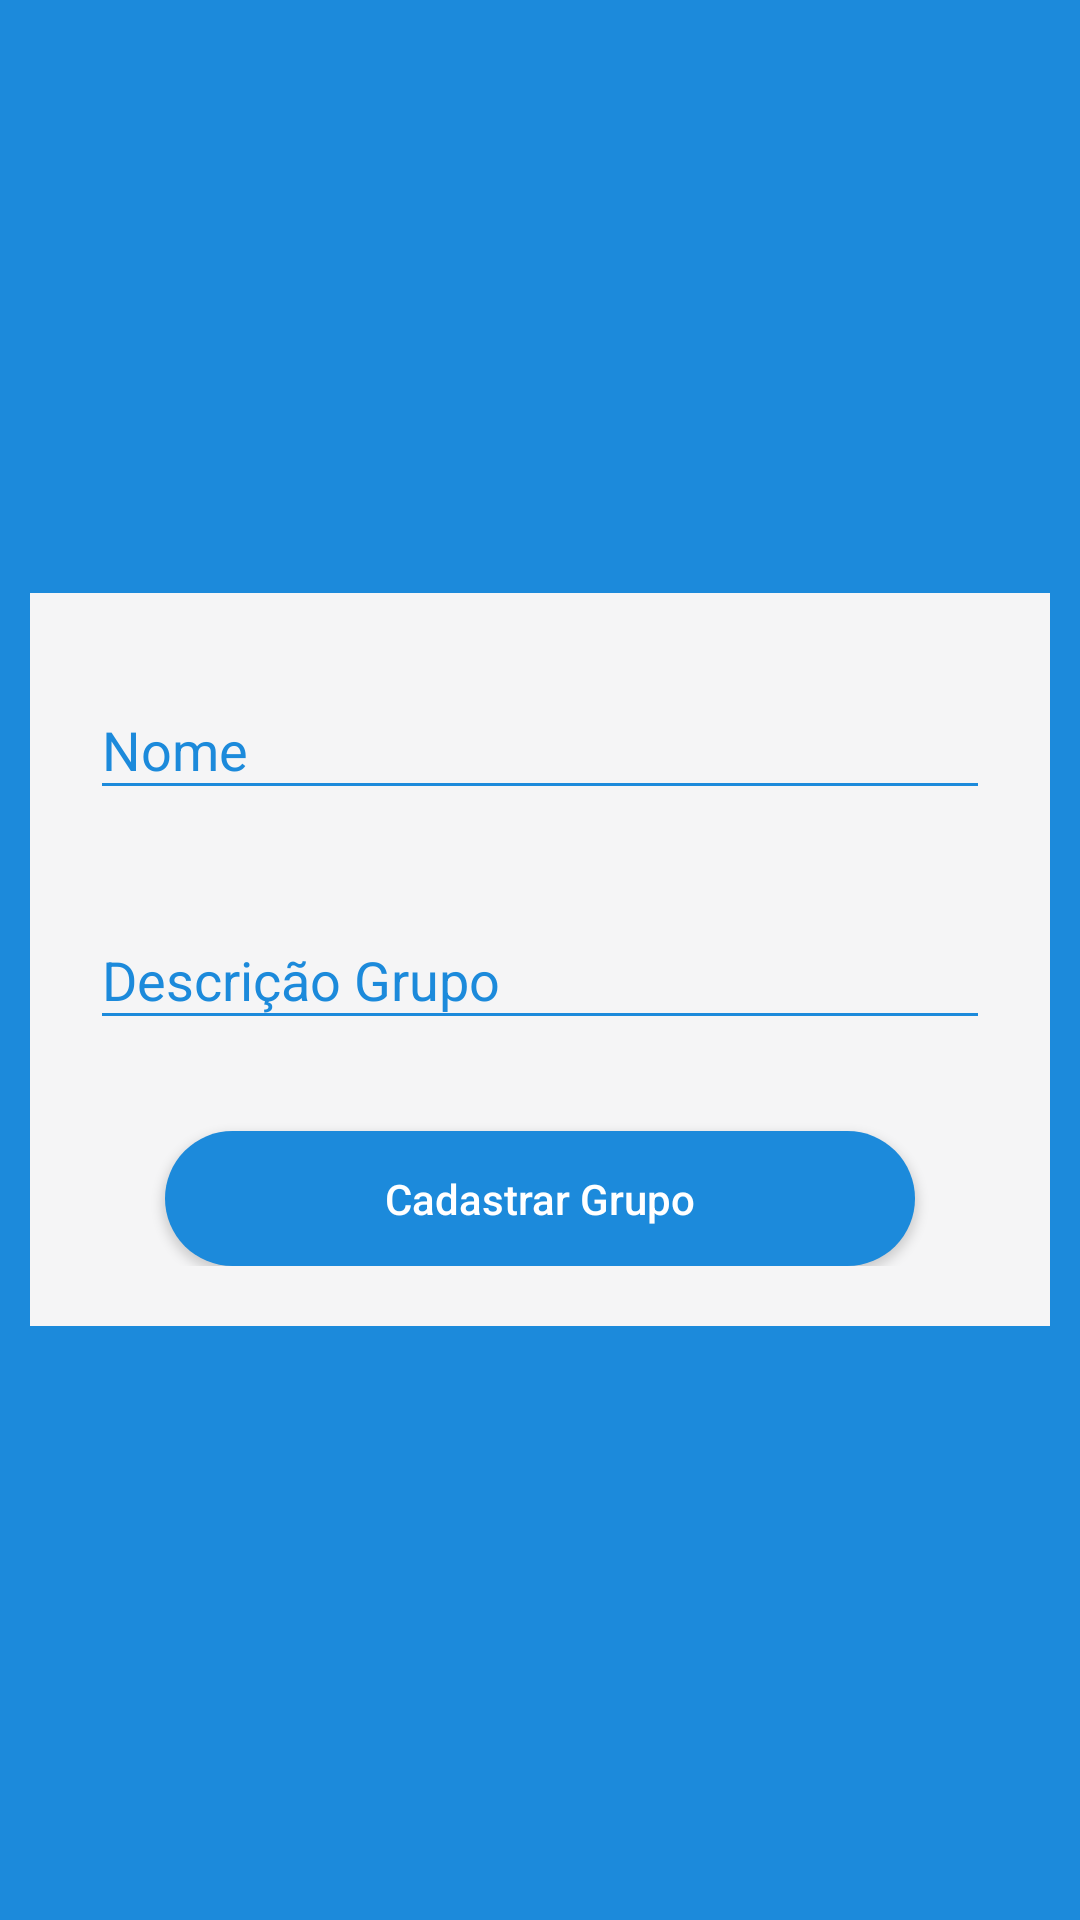

Produce the Android XML layout that renders to this screen, including the resource entries it uses.
<!-- AndroidManifest.xml: activity theme AppTheme1 -->
<!-- res/layout/activity_cadastro_grupo.xml -->
<?xml version="1.0" encoding="utf-8"?>
<RelativeLayout xmlns:android="http://schemas.android.com/apk/res/android"
    xmlns:app="http://schemas.android.com/apk/res-auto"
    xmlns:tools="http://schemas.android.com/tools"
    android:layout_width="match_parent"
    android:layout_height="match_parent"
    android:background="#1c8adb"
    tools:context=".CadastroGrupoActivity">

    <RelativeLayout
        android:layout_width="match_parent"
        android:layout_height="wrap_content"
        android:layout_centerVertical="true"
        android:layout_marginLeft="10dp"
        android:layout_marginRight="10dp"
        android:paddingBottom="20dp"
        android:background="@color/colorButton"
        >
        <android.support.design.widget.TextInputLayout
            style="@style/StyledTilEditText"
            android:id="@+id/txt_input_nome"
            android:layout_width="match_parent"
            android:layout_height="wrap_content"
            android:paddingTop="20dp"
            android:layout_marginLeft="20dp"
            android:layout_marginRight="20dp"
            app:errorEnabled="true">

            <android.support.design.widget.TextInputEditText
                android:layout_width="match_parent"
                android:layout_height="wrap_content"
                android:hint="Nome"
                android:inputType="text"
                />
        </android.support.design.widget.TextInputLayout>

        <android.support.design.widget.TextInputLayout
            style="@style/StyledTilEditText"
            android:id="@+id/txt_input_desc"
            android:layout_width="match_parent"
            android:layout_height="wrap_content"
            android:layout_below="@id/txt_input_nome"
            android:layout_marginLeft="20dp"
            android:layout_marginRight="20dp"
            app:errorEnabled="true">

            <android.support.design.widget.TextInputEditText
                android:layout_width="match_parent"
                android:layout_height="wrap_content"
                android:hint="Descrição Grupo"
                android:inputType="text"
                />
        </android.support.design.widget.TextInputLayout>

        <Button
            android:id="@+id/btn_cadastrar_grupo_imp"
            android:layout_width="250dp"
            android:layout_height="45dp"
            android:layout_centerHorizontal="true"
            android:layout_below="@id/txt_input_desc"
            android:textAllCaps="false"
            android:text="Cadastrar Grupo"
            android:textColor="#FFFF"
            android:background="@drawable/buttonshape"
            android:layout_marginTop="10dp"
            android:onClick="cadastrarGrupo"
            />

    </RelativeLayout>

</RelativeLayout>
<!-- resources referenced by this layout -->
<resources>
  <color name="colorButton">#F5F5F6</color>
  <!-- drawable buttonshape (drawable) -->
  <?xml version="1.0" encoding="utf-8"?>
  <shape xmlns:android="http://schemas.android.com/apk/res/android" android:shape="rectangle" >
      <corners
          android:radius="100dp"
          />
      <solid
          android:color="#1c8adb"
          />
      <size
          android:width="250dp"
          android:height="45dp"
          />
  </shape>
  <style name="StyledTilEditText">
          <item name="android:theme">@style/StyledTilEditTextTheme</item>
          <item name="android:paddingTop">4dp</item>
          <item name="android:textColorHint">#1c8adb</item>
          // Cor texto(hint) sem foco
      </style>
  <style name="AppTheme1" parent="Theme.AppCompat.Light.DarkActionBar">
          
          <item name="colorPrimary">@color/colorPrimary</item>
          <item name="colorPrimaryDark">@color/colorPrimaryDark</item>
          <item name="colorAccent">@color/colorAccent</item>
      </style>
  <style name="StyledTilEditTextTheme">
          <item name="colorControlNormal">#1c8adb</item>
          // Cor padrão da linha
          <item name="colorControlActivated">#1c8adb</item>
          // Cor linha e texto quando recebe foco
      </style>
  <color name="colorPrimary">#3F51B5</color>
  <color name="colorPrimaryDark">#303F9F</color>
  <color name="colorAccent">#FF4081</color>
</resources>
